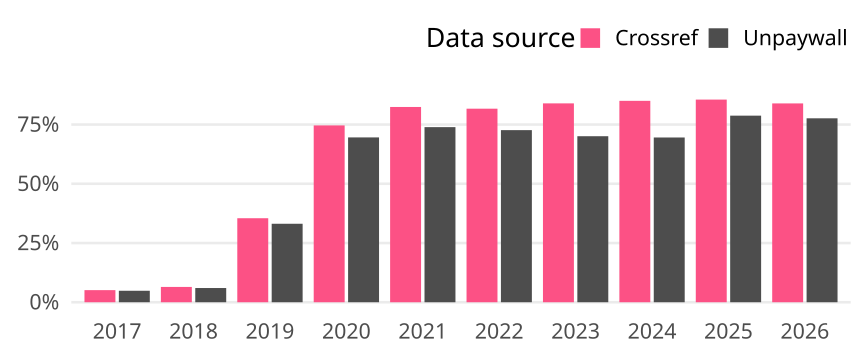

The data file committed next to this chart (first rows):
cr_year, cat, article_total, name, oa_articles, oa_share
2017, Germany, 10838, Crossref, 554, 0.05112
2017, Germany, 10838, Unpaywall, 525, 0.04844
2018, Germany, 11265, Crossref, 728, 0.06462
2018, Germany, 11265, Unpaywall, 676, 0.06001
2019, Germany, 10845, Crossref, 3846, 0.3546
2019, Germany, 10845, Unpaywall, 3593, 0.3313
2020, Germany, 11830, Crossref, 8830, 0.7464
2020, Germany, 11830, Unpaywall, 8231, 0.6958
2021, Germany, 12116, Crossref, 9987, 0.8243
2021, Germany, 12116, Unpaywall, 8956, 0.7392
2022, Germany, 10300, Crossref, 8415, 0.817
2022, Germany, 10300, Unpaywall, 7483, 0.7265
2023, Germany, 10883, Crossref, 9136, 0.8395
2023, Germany, 10883, Unpaywall, 7627, 0.7008
2024, Germany, 10191, Crossref, 8664, 0.8502
2024, Germany, 10191, Unpaywall, 7087, 0.6954
2025, Germany, 10147, Crossref, 8680, 0.8554
2025, Germany, 10147, Unpaywall, 7992, 0.7876
2026, Germany, 1400, Crossref, 1175, 0.8393
2026, Germany, 1400, Unpaywall, 1087, 0.7764
